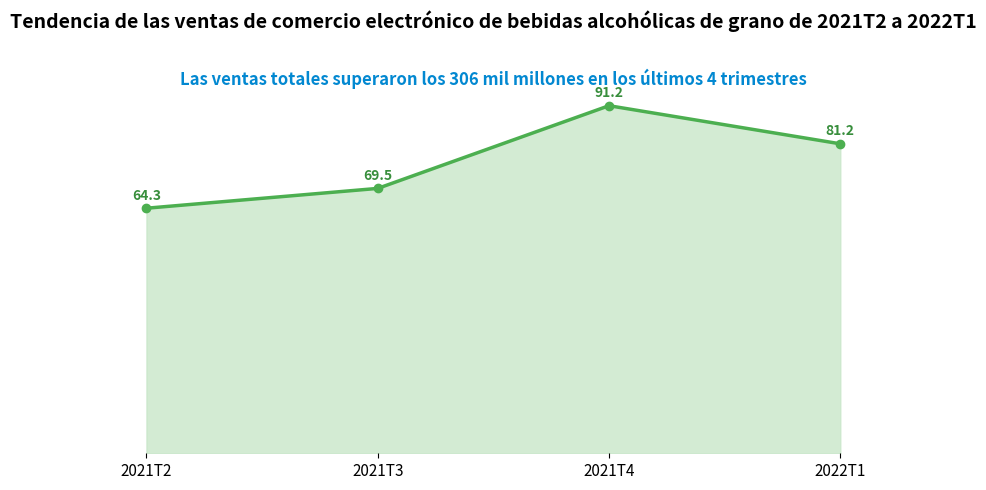

Write the Python code that produced this figure.
import matplotlib.pyplot as plt
import numpy as np

# Definición de datos
trimestres = ["2021T2", "2021T3", "2021T4", "2022T1"]
ventas = [64.3, 69.5, 91.2, 81.2]

# Ejes
x = np.arange(len(trimestres))

# Crear un lienzo
fig, ax = plt.subplots(figsize=(8, 5))

# Dibujar un gráfico de área con degradado
# Usar fill_between para crear el degradado inferior
ax.plot(x, ventas, color="#4CAF50", linewidth=2.5, marker='o', label="Ventas")
ax.fill_between(x, ventas, color="#C8E6C9", alpha=0.8)

# Agregar etiquetas de datos
for i, val in enumerate(ventas):
    ax.text(x[i], val + 1.5, f"{val}", ha='center', va='bottom', fontsize=10, fontweight='bold', color="#388E3C")

# Agregar una descripción de texto de las ventas totales
ventas_totales = sum(ventas)
ax.text(0.5, 0.9, f"Las ventas totales superaron los {ventas_totales:.0f} mil millones en los últimos 4 trimestres",
        transform=ax.transAxes, fontsize=12, color='#0288D1', ha='center', va='bottom', fontweight='bold')

# Configurar el eje x
ax.set_xticks(x)
ax.set_xticklabels(trimestres, fontsize=11)

# Ocultar las marcas de graduación del eje y y solo establecer el rango
ax.set_yticks([])
ax.set_ylim(0, max(ventas) + 15)

# Agregar un título
ax.set_title("Tendencia de las ventas de comercio electrónico de bebidas alcohólicas de grano de 2021T2 a 2022T1", fontsize=14, fontweight="bold", pad=15)

# Mejora visual: Quitar el marco
for spine in ["top", "right", "bottom", "left"]:
    ax.spines[spine].set_visible(False)

# Líneas de cuadrícula (para mejorar la legibilidad)
ax.grid(axis='y', linestyle='--', alpha=0.2)

plt.tight_layout()
plt.show()
